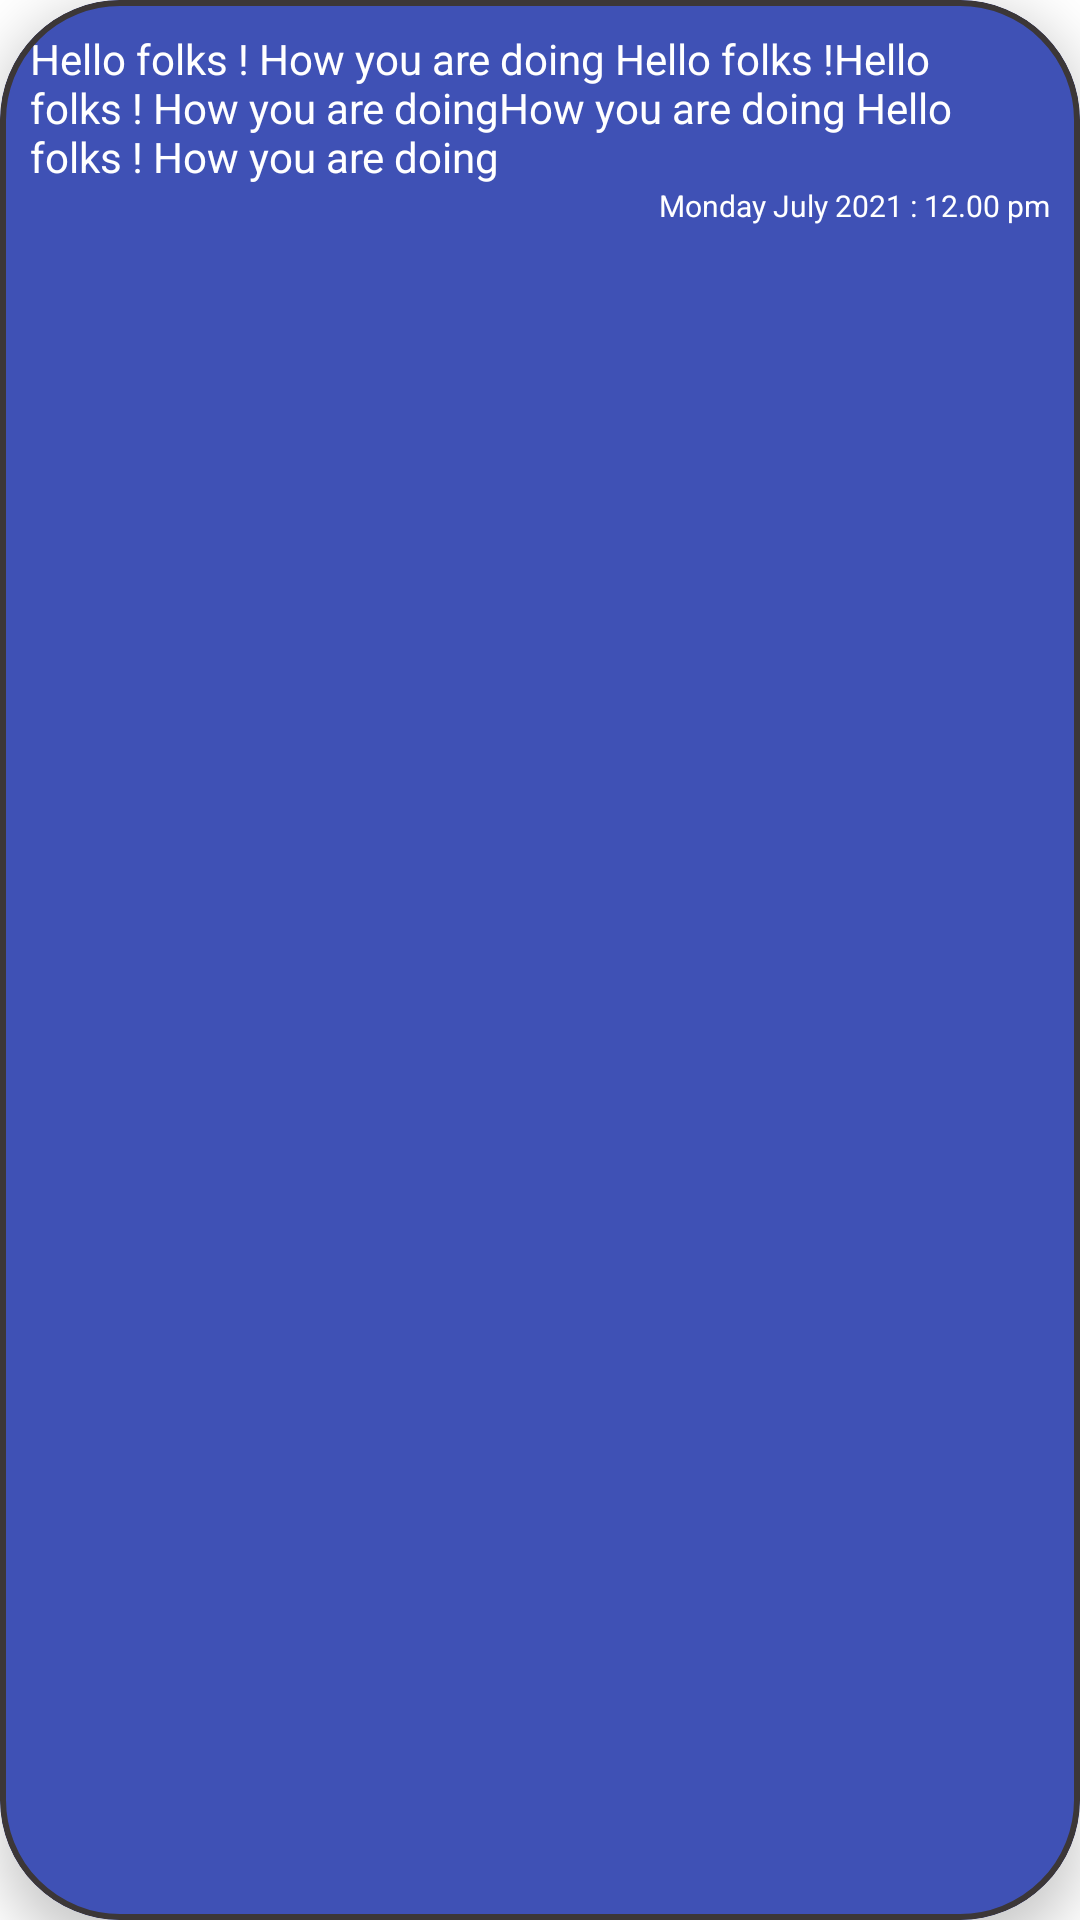

Android layout source for this screen:
<!-- AndroidManifest.xml: application theme Theme.BJIT_ASR -->
<!-- res/layout/reconize_speech_text_item.xml -->
<?xml version="1.0" encoding="utf-8"?>
<com.google.android.material.card.MaterialCardView
    xmlns:android="http://schemas.android.com/apk/res/android"
    xmlns:app="http://schemas.android.com/apk/res-auto"
    android:layout_margin="5dp"
    android:layout_width="match_parent"
    android:layout_height="wrap_content"
    app:cardBackgroundColor="@color/blue"
    app:strokeWidth="2dp"
    app:strokeColor="#3C3737"
    android:clickable="true"
    android:focusable="true"
    app:cardElevation="10dp"
    app:cardCornerRadius="40dp">
    <RelativeLayout
        android:layout_width="match_parent"
        android:layout_height="wrap_content"
        android:padding="10dp">
        <TextView
            android:id="@+id/speech_text"
            android:layout_width="match_parent"
            android:layout_height="wrap_content"
            android:textColor="@color/white"
            android:text="Hello folks ! How you are doing Hello folks !Hello folks ! How you are doingHow you are doing Hello folks ! How you are doing"/>
        <TextView
            android:id="@+id/speech_rec_time"
            android:layout_width="wrap_content"
            android:layout_height="wrap_content"
            android:text="Monday July 2021 : 12.00 pm"
            android:layout_alignParentRight="true"
            android:textColor="@color/white"
            android:textSize="10dp"
            android:layout_below="@id/speech_text"/>
    </RelativeLayout>
</com.google.android.material.card.MaterialCardView>
<!-- resources referenced by this layout -->
<resources>
  <color name="blue">#3F51B5</color>
  <color name="white">#FFFFFFFF</color>
  <style name="Theme.BJIT_ASR" parent="Theme.MaterialComponents.DayNight.DarkActionBar">
          
          <item name="colorPrimary">@color/purple_500</item>
          <item name="colorPrimaryVariant">@color/purple_700</item>
          <item name="colorOnPrimary">@color/white</item>
          
          <item name="colorSecondary">@color/teal_200</item>
          <item name="colorSecondaryVariant">@color/teal_700</item>
          <item name="colorOnSecondary">@color/black</item>
          
          <item name="android:statusBarColor" tools:targetApi="l">?attr/colorPrimaryVariant</item>
          
      </style>
  <color name="purple_500">#FF6200EE</color>
  <color name="purple_700">#FF3700B3</color>
  <color name="teal_200">#FF03DAC5</color>
  <color name="teal_700">#FF018786</color>
  <color name="black">#FF000000</color>
</resources>
